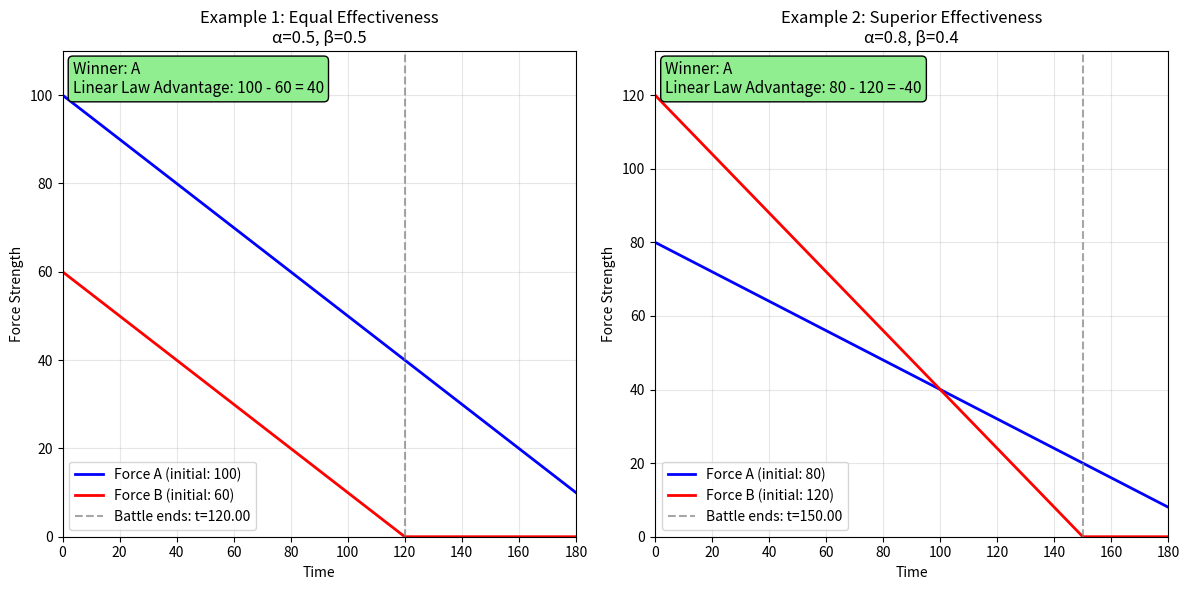

The matplotlib source for this figure:
import numpy as np
import matplotlib.pyplot as plt

class LanchesterLinear:
    """
    Implementation of Lanchester's Linear Law for ancient-style combat.

    The Linear Law assumes sequential combat where forces engage one-on-one.
    Combat effectiveness is proportional to force size.
    """

    # Constants for numerical calculations
    EFFECTIVENESS_TOLERANCE = 1e-10  # Numerical tolerance for determining if alpha ≈ beta (equal effectiveness). Avoids floating-point comparison issues.
    TIME_EXTENSION_FACTOR = 1.2      # Extends time arrays 20% beyond battle end for better visualization of final states
    TIME_MINIMUM_EXTENSION = 1.0     # Minimum time extension for very short battles to ensure readable plots
    DEFAULT_TIME_POINTS = 1000       # Number of time points for trajectory calculations. Balances smoothness with performance.
    SIMPLE_TIME_EXTENSION = 1.5      # 50% time extension for simple analytical solution (needs more padding for linear trajectories)
    SIMPLE_MINIMUM_TIME = 2.0        # Minimum visualization time for simple solution to show force dynamics clearly
    
    def __init__(self, A0, B0, alpha, beta):
        """
        Initialize the combat scenario.
        
        Parameters:
        A0 (float): Initial strength of force A
        B0 (float): Initial strength of force B  
        alpha (float): Effectiveness coefficient of A against B
        beta (float): Effectiveness coefficient of B against A
        """
        if A0 < 0 or B0 < 0:
            raise ValueError("Initial strengths must be non-negative.")
        if alpha < 0 or beta < 0:
            raise ValueError("Effectiveness coefficients must be non-negative.")
        self.A0 = A0
        self.B0 = B0
        self.alpha = alpha
        self.beta = beta

    def calculate_battle_outcome(self):
        """
        Calculate battle outcome based on Linear Law dynamics.

        Returns:
        tuple: (winner, remaining_strength, t_end)
        """
        # Calculate when each force would be eliminated
        t_A_eliminated = self.A0 / self.beta if self.beta > 0 else np.inf
        t_B_eliminated = self.B0 / self.alpha if self.alpha > 0 else np.inf

        # Battle ends when first force is eliminated
        t_end = min(t_A_eliminated, t_B_eliminated)

        # Determine winner and remaining strength
        if t_A_eliminated < t_B_eliminated:
            winner = 'B'
            remaining_strength = self.B0 - self.alpha * t_end
        elif t_B_eliminated < t_A_eliminated:
            winner = 'A'
            remaining_strength = self.A0 - self.beta * t_end
        else:
            winner = 'Draw'
            remaining_strength = 0

        return winner, remaining_strength, t_end

    def generate_force_trajectories(self, t):
        """
        Generate force strength trajectories over time using Linear Law.

        Parameters:
        t (array): Time array

        Returns:
        tuple: (A_t, B_t) arrays of force strengths
        """
        # Linear Law dynamics: dA/dt = -β, dB/dt = -α (constant attrition rates)
        A_t = np.maximum(0, self.A0 - self.beta * t)
        B_t = np.maximum(0, self.B0 - self.alpha * t)

        return A_t, B_t
    
    def analytical_solution(self, t_max=None):
        """
        Analytical solution for the Linear Law.

        Uses the Linear Law relationship where forces decrease at constant rates:
        dA/dt = -β (force A loses β units per time)
        dB/dt = -α (force B loses α units per time)

        Returns:
        dict: Contains time arrays, force strengths, battle end time, and winner
        """
        # Calculate battle outcome using helper method
        winner, remaining_strength, t_end = self.calculate_battle_outcome()

        # Create time array
        if t_max is None:
            t_max = max(t_end * self.TIME_EXTENSION_FACTOR, t_end + self.TIME_MINIMUM_EXTENSION)

        t = np.linspace(0, t_max, self.DEFAULT_TIME_POINTS)

        # Generate force trajectories using helper method
        A_t, B_t = self.generate_force_trajectories(t)

        # Calculate casualties
        if winner == 'A':
            A_casualties = self.A0 - remaining_strength
            B_casualties = self.B0
        elif winner == 'B':
            A_casualties = self.A0
            B_casualties = self.B0 - remaining_strength
        else:
            A_casualties = self.A0
            B_casualties = self.B0

        return {
            'time': t,
            'A': A_t,
            'B': B_t,
            'battle_end_time': t_end,
            'winner': winner,
            'remaining_strength': remaining_strength,
            'A_casualties': A_casualties,
            'B_casualties': B_casualties,
            'linear_advantage': self.A0 - self.B0  # Linear Law insight: advantage = initial difference
        }

    def simple_analytical_solution(self, t_max=None):
        """
        Simplified analytical solution using the key Linear Law insight.

        For equal effectiveness (alpha = beta), the winner is determined by
        initial force sizes, and A_final = A₀ - B₀ if A wins (simple difference).
        """
        # Calculate battle outcome using helper method
        winner, remaining_strength, t_end = self.calculate_battle_outcome()

        # For Linear Law with equal effectiveness, use simplified calculation
        if abs(self.alpha - self.beta) < self.EFFECTIVENESS_TOLERANCE:  # Approximately equal
            effectiveness = self.alpha  # or self.beta, they're the same

            if self.A0 > self.B0:
                winner = 'A'
                remaining_strength = self.A0 - self.B0
                # Approximate battle duration: time for smaller force to be eliminated
                t_end = self.B0 / effectiveness
            elif self.B0 > self.A0:
                winner = 'B'
                remaining_strength = self.B0 - self.A0
                t_end = self.A0 / effectiveness
            else:
                winner = 'Draw'
                remaining_strength = 0
                t_end = self.A0 / effectiveness  # Both eliminated simultaneously
        # If effectiveness differs significantly, fall back to general solution
        else:
            return self.analytical_solution(t_max)

        # Create time array
        if t_max is None:
            t_max = max(t_end * self.SIMPLE_TIME_EXTENSION, self.SIMPLE_MINIMUM_TIME)

        t = np.linspace(0, t_max, self.DEFAULT_TIME_POINTS)

        # Generate force trajectories using helper method
        A_t, B_t = self.generate_force_trajectories(t)

        return {
            'time': t,
            'A': A_t,
            'B': B_t,
            'battle_end_time': t_end,
            'winner': winner,
            'remaining_strength': remaining_strength,
            'A_casualties': self.A0 - (remaining_strength if winner == 'A' else 0),
            'B_casualties': self.B0 - (remaining_strength if winner == 'B' else 0),
            'linear_advantage': self.A0 - self.B0
        }
    

    
    def plot_battle(self, solution=None, title="Lanchester Linear Law", ax=None):
        """
        Plot the battle dynamics over time.

        Parameters:
        solution (dict): Solution dictionary from analytical_solution()
        title (str): Plot title
        ax (matplotlib.axes): Axes to plot on. If None, creates new figure.
        """
        if solution is None:
            solution = self.simple_analytical_solution()

        if ax is None:
            plt.figure(figsize=(10, 6))
            ax = plt.gca()

        ax.plot(solution['time'], solution['A'], 'b-', linewidth=2, label=f'Force A (initial: {self.A0})')
        ax.plot(solution['time'], solution['B'], 'r-', linewidth=2, label=f'Force B (initial: {self.B0})')

        # Mark battle end
        if 'battle_end_time' in solution:
            ax.axvline(x=solution['battle_end_time'], color='gray', linestyle='--', alpha=0.7,
                       label=f"Battle ends: t={solution['battle_end_time']:.2f}")

        ax.set_xlabel('Time')
        ax.set_ylabel('Force Strength')
        ax.set_title(f"{title}\nα={self.alpha}, β={self.beta}")
        ax.legend()
        ax.grid(True, alpha=0.3)
        ax.set_xlim(0, max(solution['time']))
        ax.set_ylim(0, max(self.A0, self.B0) * 1.1)

        # Add winner annotation and Linear Law insight
        info_text = f"Winner: {solution['winner']}\nLinear Law Advantage: {self.A0:.0f} - {self.B0:.0f} = {self.A0 - self.B0:.0f}"
        ax.text(0.02, 0.98, info_text,
                transform=ax.transAxes, fontsize=11,
                verticalalignment='top', bbox=dict(boxstyle='round', facecolor='lightgreen'))

        if ax is None:
            plt.tight_layout()
            plt.show()
    
    @classmethod
    def plot_multiple_battles(cls, battles, solutions=None, titles=None):
        """
        Plot multiple battle scenarios in parallel subplots.
        
        Parameters:
        battles (list): List of LanchesterLinear instances
        solutions (list): List of solution dictionaries (optional)
        titles (list): List of titles for each subplot (optional)
        """
        n_battles = len(battles)
        _, axes = plt.subplots(1, n_battles, figsize=(6*n_battles, 6))
        
        # Handle case where there's only one battle
        if n_battles == 1:
            axes = [axes]
        
        for i, battle in enumerate(battles):
            solution = solutions[i] if solutions else None
            title = titles[i] if titles else f"Battle {i+1}"
            
            battle.plot_battle(solution=solution, title=title, ax=axes[i])
        
        plt.tight_layout()
        plt.show()


# Example usage and demonstration
if __name__ == "__main__":
    # Example 1: Equal effectiveness, size advantage
    print("Example 1: Equal Effectiveness - Size Matters")
    battle1 = LanchesterLinear(A0=100, B0=60, alpha=0.5, beta=0.5)
    solution1 = battle1.simple_analytical_solution()

    print(f"Battle ends at t = {solution1['battle_end_time']:.2f}")
    print(f"Winner: {solution1['winner']} with {solution1['remaining_strength']:.1f} units remaining")
    print(f"Force A casualties: {solution1['A_casualties']:.1f}")
    print(f"Force B casualties: {solution1['B_casualties']:.1f}")
    print(f"Linear Law prediction: {battle1.A0} - {battle1.B0} = {battle1.A0 - battle1.B0:.1f}")
    print()

    # Example 2: Effectiveness vs. numbers
    print("Example 2: Superior Effectiveness vs. Numbers")
    battle2 = LanchesterLinear(A0=80, B0=120, alpha=0.8, beta=0.4)
    solution2 = battle2.analytical_solution()

    print(f"Battle ends at t = {solution2['battle_end_time']:.2f}")
    print(f"Winner: {solution2['winner']} with {solution2['remaining_strength']:.1f} units remaining")
    print(f"A's effectiveness: α = {battle2.alpha}")
    print(f"B's effectiveness: β = {battle2.beta}")
    print(f"Linear advantage: {solution2['linear_advantage']:.0f} ({'A favored' if solution2['linear_advantage'] > 0 else 'B favored' if solution2['linear_advantage'] < 0 else 'Equal'})")
    print()

    # Plot both examples using the new method
    LanchesterLinear.plot_multiple_battles(
        battles=[battle1, battle2],
        solutions=[solution1, solution2],
        titles=["Example 1: Equal Effectiveness", "Example 2: Superior Effectiveness"]
    )

    # Comparison with Square Law
    print("\nComparison: Linear Law vs Square Law")
    print("="*50)
    print(f"Scenario: A0={battle1.A0}, B0={battle1.B0}, equal effectiveness")
    print(f"Linear Law winner remainder: {solution1['remaining_strength']:.1f} units")
    print(f"Square Law winner remainder: {np.sqrt(battle1.A0**2 - battle1.B0**2):.1f} units")
    print(f"Square Law advantage: {np.sqrt(battle1.A0**2 - battle1.B0**2) - solution1['remaining_strength']:.1f} more survivors")
